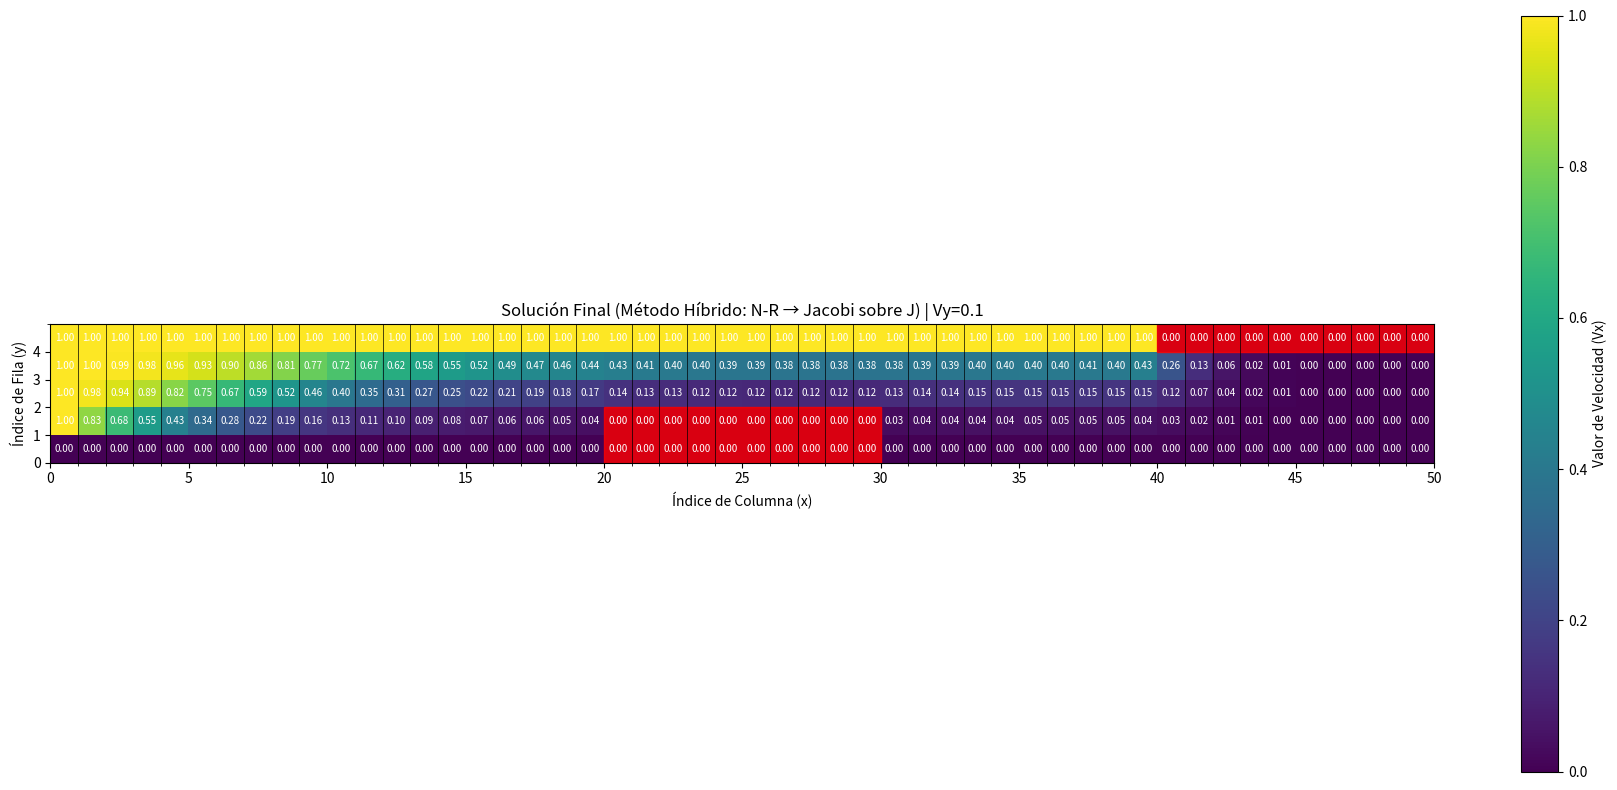

Recreate this plot in Python.
import numpy as np
import matplotlib.pyplot as plt
from scipy.sparse import lil_matrix
from scipy.sparse.linalg import spsolve
from numpy.linalg import cond

# --- PARÁMETROS GLOBALES Y GEOMETRÍA ---
NY, NX = 5, 50      # Filas (y=altura) x Columnas (x=ancho)
H = 8               # Paso de celda (h)
VY_TEST = 0.1       # Valor de V_y (vorticidad/convección vertical)
V0_INITIAL = 1.0    # Velocidad de entrada (valor de color 1.0)

# --- PARÁMETROS DEL MÉTODO HÍBRIDO ---
MAX_ITER_NEWTON = 30        # Newton-Raphson construye Jacobiana y obtiene solución
TOLERANCE_NEWTON = 1e-8     # Tolerancia para Newton-Raphson
MAX_ITER_ITERATIVO = 5000   # Iteraciones del método iterativo sobre la matriz Jacobiana
TOLERANCE_ITERATIVO = 1e-8  # Tolerancia para método iterativo
METODO_ITERATIVO = "jacobi" # Opciones: "jacobi" o "gauss-seidel"

# --- DEFINICIÓN DE LAS VIGAS (USANDO ÍNDICES BASE 0) ---
# Viga Inferior (j=0, 1; i=20 a 29)
VIGA_INF_Y_MIN, VIGA_INF_Y_MAX = 0, 2
VIGA_INF_X_MIN, VIGA_INF_X_MAX = 20, 30

# Viga Superior (j=4; i=40 a 49)
VIGA_SUP_Y_MIN, VIGA_SUP_Y_MAX = 4, 5
VIGA_SUP_X_MIN, VIGA_SUP_X_MAX = 40, 50

class FlujoHibrido:
    def __init__(self):
        self._incognita_map = {} 
        self._preparar_mapa_incognitas()

        self.V_k = self._inicializar_matriz_velocidades(V0_INITIAL)
        self.N_INCÓGNITAS = len(self._incognita_map)

    def _es_incognita(self, i, j):
        """Verifica si el nodo es una incógnita (no frontera, no viga)."""
        if not (1 <= i <= NX - 2 and 1 <= j <= NY - 2):
            return False
            
        # Excluir Viga Inferior (solo la parte interior j=1)
        if j == 1 and VIGA_INF_X_MIN <= i < VIGA_INF_X_MAX:
            return False
            
        return True

    def _preparar_mapa_incognitas(self):
        """Calcula el número exacto de incógnitas y crea el mapa lineal."""
        count = 0
        for j in range(NY):
            for i in range(NX):
                if self._es_incognita(i, j):
                    self._incognita_map[(i, j)] = count
                    count += 1
        
    def _map_to_linear_index(self, i, j):
        return self._incognita_map.get((i, j), None)

    def _inicializar_matriz_velocidades(self, v_init):
        V_matrix = np.full((NY, NX), v_init)
        
        # --- Condiciones de Frontera ---
        V_matrix[NY - 1, :] = V0_INITIAL # Techo
        V_matrix[:, 0] = V0_INITIAL      # Entrada
        V_matrix[0, :] = 0.0             # Pared inferior
        V_matrix[:, NX - 1] = 0.0        # Salida
        
        # Vigas
        V_matrix[VIGA_INF_Y_MIN:VIGA_INF_Y_MAX, VIGA_INF_X_MIN:VIGA_INF_X_MAX] = 0.0
        V_matrix[VIGA_SUP_Y_MIN:VIGA_SUP_Y_MAX, VIGA_SUP_X_MIN:VIGA_SUP_X_MAX] = 0.0
        
        # Inicialización de Incógnitas con degradado vertical
        for j in range(NY):
            for i in range(NX):
                if self._es_incognita(i, j):
                    V_matrix[j, i] = v_init * (j / (NY - 1)) 
                    
        return V_matrix

    def ensamblar_sistema_newton(self, V_current):
        """Ensambla el sistema lineal J·ΔV = -F para Newton-Raphson."""
        J = lil_matrix((self.N_INCÓGNITAS, self.N_INCÓGNITAS))
        F = np.zeros(self.N_INCÓGNITAS)
        
        m = 0
        for j in range(NY):
            for i in range(NX):
                
                if not self._es_incognita(i, j):
                    continue

                # Valores de Vecinos
                V_c = V_current[j, i]
                V_r = V_current[j, i + 1]
                V_l = V_current[j, i - 1]
                V_u = V_current[j + 1, i]
                V_d = V_current[j - 1, i]
                
                # --- Residuo F (Ecuación discretizada) ---
                F[m] = (4 * V_c 
                       - (V_r + V_l + V_u + V_d) 
                       + 4 * V_c * (V_r - V_l) 
                       + 4 * VY_TEST * (V_u - V_d))
                
                # --- Jacobiano (Derivadas Parciales) ---
                
                # Central (dF/dV_c)
                J[m, m] = 4 + 4 * V_r - 4 * V_l
                
                # Derecha (dF/dV_r)
                n_r = self._map_to_linear_index(i + 1, j)
                if n_r is not None:
                    J[m, n_r] = -1 + 4 * V_c
                
                # Izquierda (dF/dV_l)
                n_l = self._map_to_linear_index(i - 1, j)
                if n_l is not None:
                    J[m, n_l] = -1 - 4 * V_c
                    
                # Superior (dF/dV_u)
                n_u = self._map_to_linear_index(i, j + 1)
                if n_u is not None:
                    J[m, n_u] = -1 + 4 * VY_TEST
                
                # Inferior (dF/dV_d)
                n_d = self._map_to_linear_index(i, j - 1)
                if n_d is not None:
                    J[m, n_d] = -1 - 4 * VY_TEST
                
                m += 1
                
        return J.tocsr(), F

    def fase_newton_raphson(self, V_matrix, max_iter, tolerance):
        """FASE 1: Newton-Raphson converge COMPLETAMENTE hasta obtener solución."""
        print("\n" + "="*70)
        print("FASE 1: NEWTON-RAPHSON (Convergencia COMPLETA)")
        print("="*70)
        print("Objetivo: Obtener una solución convergida que servirá como")
        print("          condición inicial para el método iterativo.")
        
        for k in range(1, max_iter + 1):
            # Ensamblar sistema J·ΔV = -F
            J, F = self.ensamblar_sistema_newton(V_matrix)
            
            # Resolver sistema lineal
            delta_V = spsolve(J, -F)
            
            # Calcular norma del cambio
            norma_delta = np.linalg.norm(delta_V)
            norma_residuo = np.linalg.norm(F)
            max_delta = np.max(np.abs(delta_V))
            
            print(f"  Iteración {k}: ||ΔV|| = {norma_delta:.6e} | max|ΔV| = {max_delta:.6e} | ||F|| = {norma_residuo:.6e}")
            
            # Actualizar valores
            m = 0
            for j in range(NY):
                for i in range(NX):
                    if self._es_incognita(i, j):
                        V_matrix[j, i] += delta_V[m]
                        # Clipar para mantener límites físicos
                        V_matrix[j, i] = np.clip(V_matrix[j, i], 0, V0_INITIAL)
                        m += 1
            
            # Verificar convergencia
            if max_delta < tolerance:
                print(f"\n  ✅ Newton-Raphson convergió COMPLETAMENTE en {k} iteraciones.")
                print(f"  📊 Esta solución se usará como punto de partida para Gauss-Seidel.")
                return V_matrix, True
        
        print(f"\n  ⚠️ Newton-Raphson no convergió en {max_iter} iteraciones.")
        return V_matrix, False

    def iteracion_jacobi_matriz(self, J_matrix, b_vector, V_inicial, max_iter, tolerance):
        """Método de Jacobi PURO aplicado al sistema lineal J·V = b.
        
        Iteración de Jacobi: V^(k+1) = D^(-1) * (b - (L+U)*V^k)
        donde J = D + L + U (diagonal + triangular inferior + triangular superior)
        """
        print("\n" + "="*70)
        print(f"FASE 2: MÉTODO DE JACOBI PURO SOBRE LA MATRIZ JACOBIANA")
        print("="*70)
        print("Resolviendo J·V = b usando iteración de Jacobi (sin relajación)")
        print("donde J es la Jacobiana del sistema no lineal.\n")
        
        # Convertir a formato denso para manipulación
        J_dense = J_matrix.toarray()
        V_k = V_inicial.copy()
        
        # Extraer diagonal D, parte inferior L, y parte superior U
        D = np.diag(np.diag(J_dense))
        D_inv = np.diag(1.0 / np.diag(J_dense))  # Inversa de D
        L_plus_U = J_dense - D  # L + U
        
        for k in range(1, max_iter + 1):
            # Jacobi: V^(k+1) = D^(-1) * (b - (L+U)*V^k)
            V_k_new = D_inv @ (b_vector - L_plus_U @ V_k)
            
            # Calcular cambio
            cambio = np.linalg.norm(V_k_new - V_k)
            max_cambio = np.max(np.abs(V_k_new - V_k))
            
            # Actualizar
            V_k = V_k_new
            
            # Imprimir progreso
            if k % 100 == 0 or cambio < tolerance:
                residuo = np.linalg.norm(J_dense @ V_k - b_vector)
                print(f"  Iteración {k}: ||V^(k+1)-V^k|| = {cambio:.6e} | max|ΔV| = {max_cambio:.6e} | ||J·V-b|| = {residuo:.6e}")
            
            if cambio < tolerance:
                print(f"\n  ✅ Jacobi convergió en {k} iteraciones.")
                return V_k, True
        
        print(f"\n  ⚠️ Jacobi no convergió en {max_iter} iteraciones.")
        return V_k, False

    def iteracion_gauss_seidel_matriz(self, J_matrix, b_vector, V_inicial, max_iter, tolerance):
        """Método de Gauss-Seidel PURO aplicado al sistema lineal J·V = b.
        
        Iteración de Gauss-Seidel: V^(k+1) = (D+L)^(-1) * (b - U*V^k)
        donde J = D + L + U
        """
        print("\n" + "="*70)
        print(f"FASE 2: MÉTODO DE GAUSS-SEIDEL PURO SOBRE LA MATRIZ JACOBIANA")
        print("="*70)
        print("Resolviendo J·V = b usando iteración de Gauss-Seidel (sin relajación)")
        print("donde J es la Jacobiana del sistema no lineal.\n")
        
        # Convertir a formato denso
        J_dense = J_matrix.toarray()
        V_k = V_inicial.copy()
        n = len(V_k)
        
        for k in range(1, max_iter + 1):
            V_k_old = V_k.copy()
            
            # Gauss-Seidel: Actualización secuencial
            for i in range(n):
                suma = 0
                for j in range(n):
                    if j != i:
                        suma += J_dense[i, j] * V_k[j]
                
                if abs(J_dense[i, i]) > 1e-12:
                    V_k[i] = (b_vector[i] - suma) / J_dense[i, i]
            
            # Calcular cambio
            cambio = np.linalg.norm(V_k - V_k_old)
            max_cambio = np.max(np.abs(V_k - V_k_old))
            
            # Imprimir progreso
            if k % 100 == 0 or cambio < tolerance:
                residuo = np.linalg.norm(J_dense @ V_k - b_vector)
                print(f"  Iteración {k}: ||V^(k+1)-V^k|| = {cambio:.6e} | max|ΔV| = {max_cambio:.6e} | ||J·V-b|| = {residuo:.6e}")
            
            if cambio < tolerance:
                print(f"\n  ✅ Gauss-Seidel convergió en {k} iteraciones.")
                return V_k, True
        
        print(f"\n  ⚠️ Gauss-Seidel no convergió en {max_iter} iteraciones.")
        return V_k, False

    def solve_hibrido(self):
        """Método híbrido: Newton-Raphson construye J → Método iterativo sobre J·V=b."""
        print("\n" + "="*70)
        print("MÉTODO HÍBRIDO: NEWTON-RAPHSON → MÉTODO ITERATIVO SOBRE JACOBIANA")
        print("="*70)
        print(f"Estrategia:")
        print(f"  1. Newton-Raphson converge y obtiene solución V* (hasta {MAX_ITER_NEWTON} iter)")
        print(f"  2. Se construye sistema lineal J·V = b en el punto V*")
        print(f"  3. Método iterativo PURO ({METODO_ITERATIVO.upper()}) resuelve J·V = b sin relajación")
        print(f"\nNúmero total de incógnitas: {self.N_INCÓGNITAS}")
        
        V_matrix = self.V_k.copy()
        
        # FASE 1: Newton-Raphson converge completamente
        V_matrix, nr_converged = self.fase_newton_raphson(V_matrix, MAX_ITER_NEWTON, TOLERANCE_NEWTON)
        
        if not nr_converged:
            print("\n⚠️ ADVERTENCIA: Newton-Raphson no convergió. El resultado puede no ser confiable.")
            return V_matrix
        
        # Extraer vector solución de Newton-Raphson
        V_nr_vector = np.zeros(self.N_INCÓGNITAS)
        m = 0
        for j in range(NY):
            for i in range(NX):
                if self._es_incognita(i, j):
                    V_nr_vector[m] = V_matrix[j, i]
                    m += 1
        
        # Construir sistema J·V = b en el punto de convergencia
        print("\n" + "="*70)
        print("CONSTRUCCIÓN DEL SISTEMA LINEAL J·V = b")
        print("="*70)
        print("Usando la solución de Newton-Raphson para construir J y b...")
        J_final, F_final = self.ensamblar_sistema_newton(V_matrix)
        b_vector = -F_final  # En Newton-Raphson: J·ΔV = -F, pero aquí queremos J·V = b
        # El vector b correcto es: b = J·V_nr (para que J·V = b tenga solución V = V_nr)
        b_vector = J_final @ V_nr_vector
        
        print(f"✅ Sistema construido: J({self.N_INCÓGNITAS}×{self.N_INCÓGNITAS})·V = b")
        print(f"   Usando V* de Newton-Raphson como condición inicial para iteración")
        
        # FASE 2: Método iterativo sobre la matriz Jacobiana
        if METODO_ITERATIVO == "jacobi":
            V_iter_vector, iter_converged = self.iteracion_jacobi_matriz(
                J_final, b_vector, V_nr_vector, MAX_ITER_ITERATIVO, TOLERANCE_ITERATIVO
            )
        elif METODO_ITERATIVO == "gauss-seidel":
            V_iter_vector, iter_converged = self.iteracion_gauss_seidel_matriz(
                J_final, b_vector, V_nr_vector, MAX_ITER_ITERATIVO, TOLERANCE_ITERATIVO
            )
        else:
            print(f"❌ Método '{METODO_ITERATIVO}' no reconocido")
            return V_matrix
        
        # Reconstruir matriz de velocidades
        V_final_matrix = V_matrix.copy()
        m = 0
        for j in range(NY):
            for i in range(NX):
                if self._es_incognita(i, j):
                    V_final_matrix[j, i] = V_iter_vector[m]
                    m += 1
        
        # Análisis final
        print("\n" + "="*70)
        print("ANÁLISIS FINAL")
        print("="*70)
        J_check, F_check = self.ensamblar_sistema_newton(V_final_matrix)
        J_dense = J_check.toarray()
        numero_condicion = cond(J_dense)
        norma_residuo_final = np.linalg.norm(F_check)
        
        # Comparar soluciones
        diferencia = np.linalg.norm(V_iter_vector - V_nr_vector)
        
        print(f"📊 Número de condición de la Jacobiana: {numero_condicion:.2e}")
        print(f"📊 Norma del residuo final ||F||: {norma_residuo_final:.6e}")
        print(f"📊 Diferencia ||V_iterativo - V_newton||: {diferencia:.6e}")
        print(f"📊 Newton-Raphson: {'✅ Convergió' if nr_converged else '❌ No convergió'}")
        print(f"📊 {METODO_ITERATIVO.capitalize()}: {'✅ Convergió' if iter_converged else '⚠️ No convergió'}")
        
        if nr_converged and iter_converged:
            print(f"\n✅ ÉXITO: Ambos métodos convergieron.")
            if diferencia < 1e-6:
                print(f"   Las soluciones son prácticamente idénticas (diferencia < 1e-6)")
        
        return V_final_matrix

# --- FUNCIÓN DE VISUALIZACIÓN ESTÁTICA (MAPA DE CALOR) ---
def plot_solution(V_final, vy_value):
    fig, ax = plt.subplots(figsize=(18, 8))

    # Mostrar el mapa de calor de la solución final
    cax = ax.imshow(V_final, cmap='viridis', origin='lower', 
                   extent=[0, NX, 0, NY], vmin=0, vmax=V0_INITIAL)

    cbar = fig.colorbar(cax, label='Valor de Velocidad (Vx)')
    cbar.set_ticks(np.linspace(0, V0_INITIAL, 6))

    # Dibujar las vigas (Obstáculos) con color ROJO
    # Viga Inferior
    ax.add_patch(plt.Rectangle((VIGA_INF_X_MIN, VIGA_INF_Y_MIN), 
                              VIGA_INF_X_MAX - VIGA_INF_X_MIN, 
                              VIGA_INF_Y_MAX - VIGA_INF_Y_MIN, 
                              color='red', alpha=0.8, fill=True))
    # Viga Superior
    ax.add_patch(plt.Rectangle((VIGA_SUP_X_MIN, VIGA_SUP_Y_MIN), 
                              VIGA_SUP_X_MAX - VIGA_SUP_X_MIN, 
                              VIGA_SUP_Y_MAX - VIGA_SUP_Y_MIN, 
                              color='red', alpha=0.8, fill=True))

    ax.set_title(f'Solución Final (Método Híbrido: N-R → {METODO_ITERATIVO.capitalize()} sobre J) | Vy={vy_value}')
    ax.set_xlabel('Índice de Columna (x)')
    ax.set_ylabel('Índice de Fila (y)')
    ax.set_xticks(range(0, NX + 1, 5))
    ax.set_yticks(range(0, NY))
    ax.set_xlim([0, NX])
    ax.set_ylim([0, NY])

    # Dibujar los bordes de las celdas
    ax.set_xticks(np.arange(0, NX+1, 1), minor=True)
    ax.set_yticks(np.arange(0, NY+1, 1), minor=True)
    ax.grid(which='minor', color='black', linestyle='-', linewidth=0.5)

    # Mostrar el valor de la velocidad en cada celda
    for j in range(NY):
        for i in range(NX):
            valor = V_final[j, i]
            ax.text(i+0.5, j+0.5, f'{valor:.2f}', color='white', ha='center', va='center', fontsize=7)

    plt.tight_layout()
    plt.show()

# --- EJECUCIÓN ---
if __name__ == '__main__':
    solver = FlujoHibrido()
    V_solution = solver.solve_hibrido()
    
    print("\n✨ Generando visualización del resultado...")
    plot_solution(V_solution, VY_TEST)
